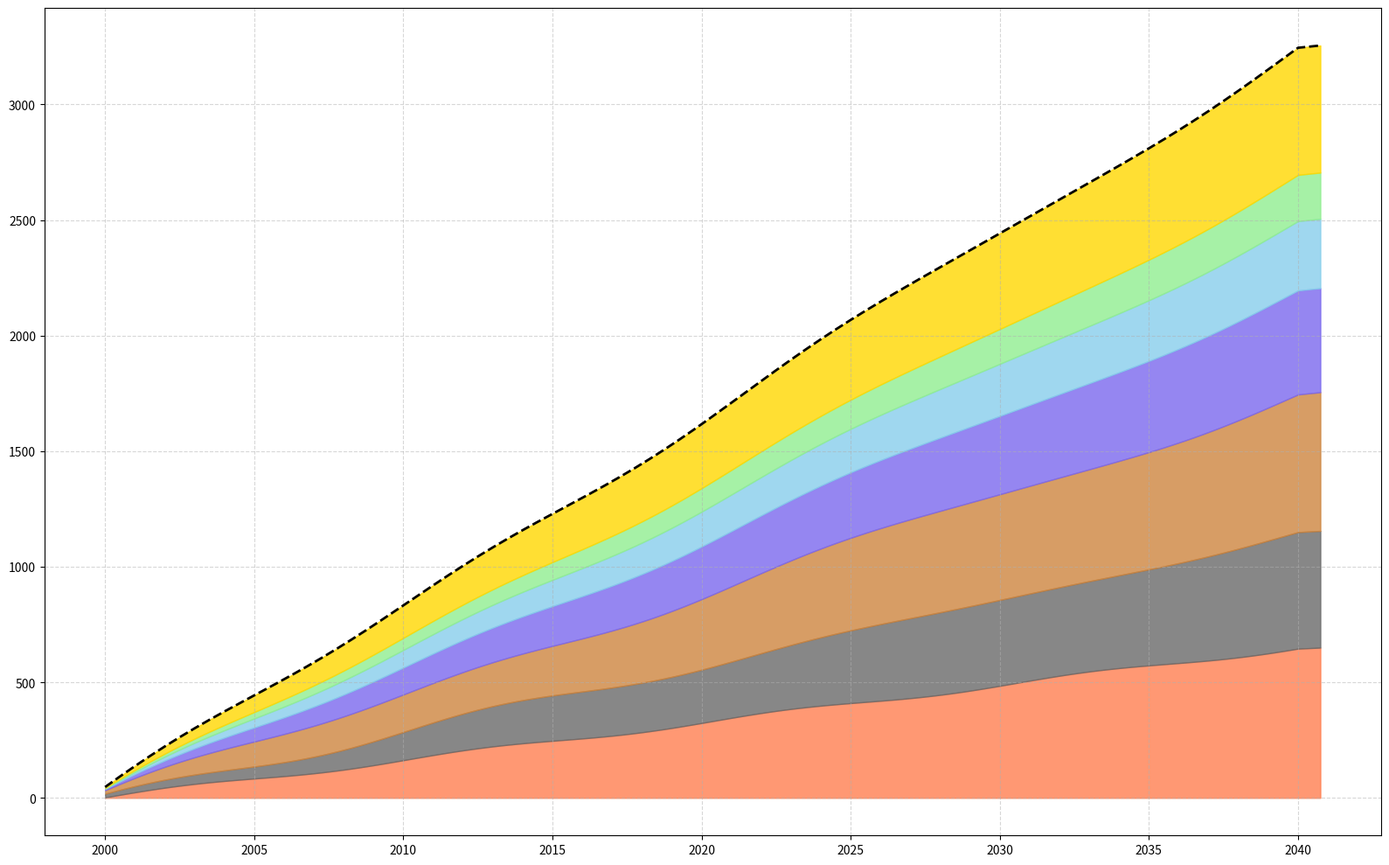

The script that saved this image:
import matplotlib.pyplot as plt
import numpy as np

years = np.arange(2000, 2041, 0.25)

solar_energy = np.interp(years, np.arange(2000, 2041), np.linspace(2, 650, 41)) + 10 * np.sin(np.linspace(0, 8 * np.pi, len(years)))
wind_energy = solar_energy + np.interp(years, np.arange(2000, 2041), np.linspace(1, 490, 41)) + 15 * np.cos(np.linspace(0, 6 * np.pi, len(years)))
hydro_energy = wind_energy + np.interp(years, np.arange(2000, 2041), np.linspace(15, 600, 41)) + 20 * np.sin(np.linspace(0, 4 * np.pi, len(years)))
geothermal_energy = hydro_energy + np.interp(years, np.arange(2000, 2041), np.linspace(5, 450, 41))
tidal_energy = geothermal_energy + np.interp(years, np.arange(2000, 2041), np.linspace(2, 300, 41))
biomass_energy = tidal_energy + np.interp(years, np.arange(2000, 2041), np.linspace(3, 200, 41))
nuclear_energy = biomass_energy + np.interp(years, np.arange(2000, 2041), np.linspace(4, 550, 41))

fig, ax = plt.subplots(figsize=(16, 10))

ax.fill_between(years, solar_energy, color='coral', alpha=0.8)
ax.fill_between(years, solar_energy, wind_energy, color='dimgrey', alpha=0.8)
ax.fill_between(years, wind_energy, hydro_energy, color='peru', alpha=0.8)
ax.fill_between(years, hydro_energy, geothermal_energy, color='mediumslateblue', alpha=0.8)
ax.fill_between(years, geothermal_energy, tidal_energy, color='skyblue', alpha=0.8)
ax.fill_between(years, tidal_energy, biomass_energy, color='lightgreen', alpha=0.8)
ax.fill_between(years, biomass_energy, nuclear_energy, color='gold', alpha=0.8)

ax.grid(linestyle='--', alpha=0.5)
ax.plot(years, nuclear_energy, color='black', linestyle='--', linewidth=2)

plt.tight_layout()
plt.show()
